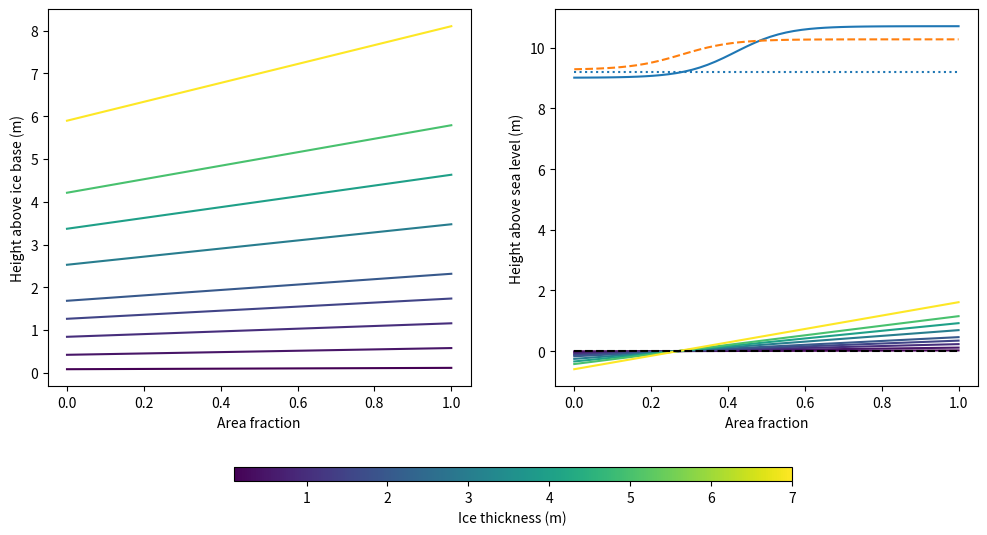
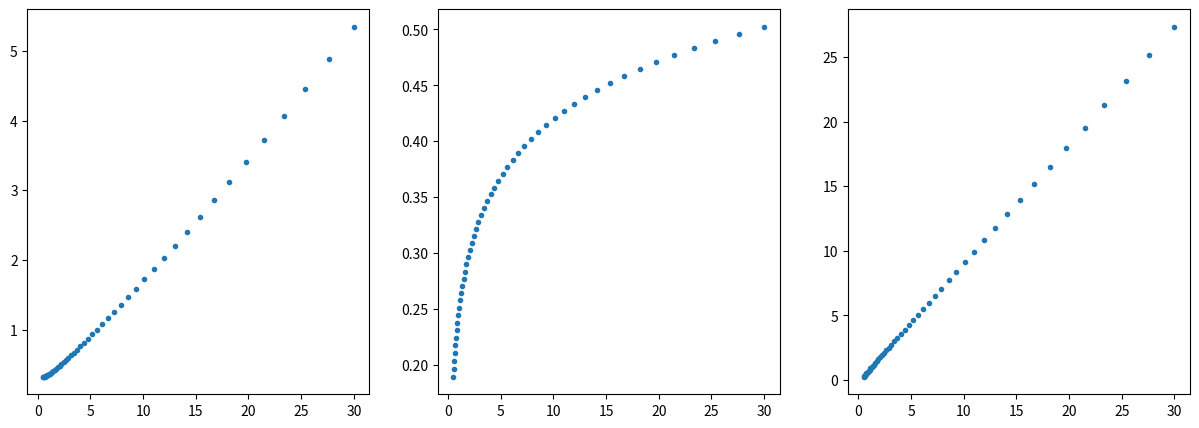
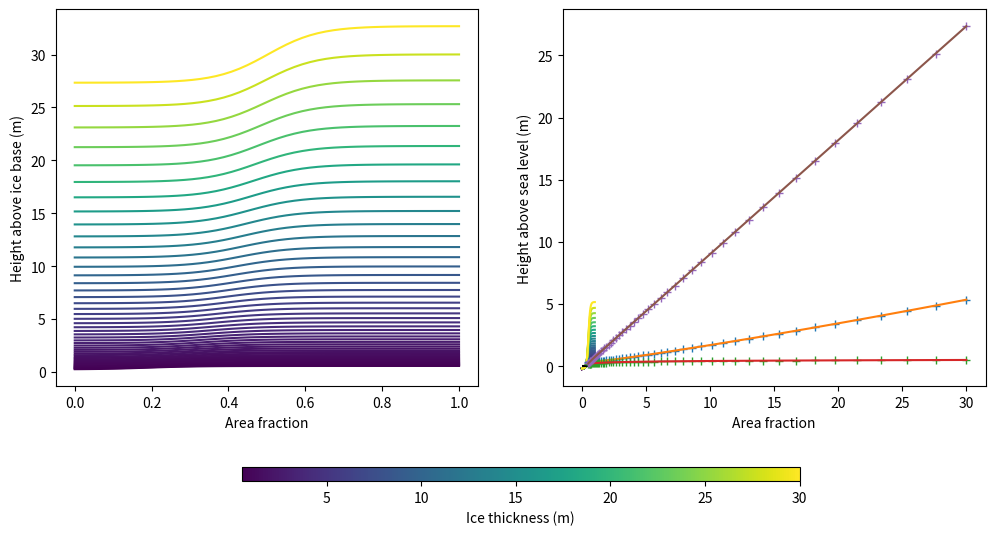

Recreate these plots in Python, in order.
# Scratchwork for sea level pond parameterization

import numpy as np
import matplotlib.pyplot as plt
from matplotlib import cm
from matplotlib.colors import Normalize
from scipy.optimize import root, curve_fit

rhosi = 940.0
rhofresh = 1000.0
rhow = 1026.0

a_p_star = 0.27
hi = np.linspace(0.1, 5, 100)
hi = np.array([0.1, 0.5, 1.0, 1.5, 2.0, 3.0, 4.0, 5.0])

# Calculations for linear hypsometry
r = hi*(rhow - rhosi)/(rhofresh*a_p_star**2 - 2*rhow*a_p_star + rhow)
hp = r * a_p_star
hsp = hi - r + 2*hp
hocn = (hi*rhosi + a_p_star*hp*rhofresh)/rhow

# Plot pond hypsometry
def e_lin(a, hi, a_p_star, rhosi, rhop, rhow):
    r = hi*(rhow - rhosi)/(rhop*a_p_star**2 - 2*rhow*a_p_star + rhow)
    hsp = hi - r + 2*r*a
    return hsp

def hocn_lin(hi, a_p_star, rhosi, rhop, rhow):
    r = hi*(rhow - rhosi)/(rhop*a_p_star**2 - 2*rhow*a_p_star + rhow)
    hp = r * a_p_star
    hocn = (hi*rhosi + a_p_star*hp*rhofresh)/rhow
    return hocn

# Plot results
a = np.linspace(0, 1)
his = np.array([0.1, 0.5, 1.0, 1.5, 2.0, 3.0, 4.0, 5.0, 7.0])
f, axs = plt.subplots(1, 2, figsize= (12, 7))
for i in np.arange(his.size):
    e_res = e_lin(a, his[i], a_p_star, rhosi, rhofresh, rhow)
    axs[0].plot(a, e_res, c=cm.viridis((his[i]-his.min())/(his.max() - his.min())))
    hocn_res = hocn_lin(his[i], a_p_star, rhosi, rhofresh, rhow)
    axs[1].plot(a, e_res-hocn_res, c=cm.viridis((his[i]-his.min())/(his.max() - his.min())))

axs[1].hlines(0, xmin=0, xmax=1, colors='k', linestyles="--")
norm = Normalize(vmin=his.min(), vmax=his.max())
f.colorbar(cm.ScalarMappable(norm=norm, cmap='viridis'), ax=axs,
                             orientation='horizontal', 
                             label='Ice thickness (m)',
                             aspect=40, shrink=0.6)
axs[0].set_xlabel('Area fraction')
axs[1].set_xlabel('Area fraction')
axs[0].set_ylabel('Height above ice base (m)')
axs[1].set_ylabel('Height above sea level (m)')

# Calculations for logistic hypsometry
def e(a, L, k, a_0, y):
    """Logistic hypsometric function for elevation above ice base
    
    Parameters
    ----------
    a : float
        Fractional area of category
    L : float
        range of elevations (max - min)
    k : float
        steepness of hypsometric curve
    a_0 : float
        a value of midpoint of logistic curve
    y : float
        vertical offset of elevation curve
    
    Returns
    -------
    float
        value of hypsometric curve at a
    """

    return L/(1 + np.exp(-k*(a - a_0))) + y

def E(a, L, k, a_0, y):
    """Integral of hypsometric function
    
    Parameters
    ----------
    a : float
        Fractional area of category
    L : float
        range of elevations (max - min)
    k : float
        steepness of hypsometric curve
    a_0 : float
        a value of midpoint of logistic curve
    y : float
        vertical offset of elevation curve
    
    Returns
    -------
    float
        value of integral of hypsometric curve at a
    """

    return L*np.log(np.exp(-k*(a - a_0)) + 1)/k + (L + y)*a - L*np.log(np.exp(k*a_0) + 1)/k

def hocn(hi, Vp, rhosi, rhop, rhow):
    """Compute ocean height above mean base of the ice assuming rigid isostacy
    
    Parameters
    ----------
    hi : float
        Mean ice thickness (m)
    Vp : float
        Pond volume per unit area of category (m)
    rhosi : float
        Sea ice density (kg/m3)
    rhop : float
        Pond water density (kg/m3)
    rhow : float
        Sea water density (kg/m3)
    
    Returns
    -------
    float
        Ocean height above ice base (m)
    """

    return (hi*rhosi + Vp*rhop)/rhow

def Vp_a(a, L, k, a_0, y):
    """Compute pond volume given a pond area and logistic parameters
    
    Parameters
    ----------
    a : float
        pond fraction per unit category area (m)
    L : float
        range of elevations (max - min)
    k : float
        steepness of hypsometric curve
    a_0 : float
        a value of midpoint of logistic curve
    y : float
        vertical offset of elevation curve

    Returns
    -------
    float
        pond volume per unit category area (m)
    """

    return a*e(a, L, k, a_0, y) - E(a, L, k, a_0, y)

def dVpda(a, L, k, a_0, y):
    """Compute derivative of pond volume with respect to a
    
    Parameters
    ----------
    a : float
        pond fraction per unit category area (m)
    L : float
        range of elevations (max - min)
    k : float
        steepness of hypsometric curve
    a_0 : float
        a value of midpoint of logistic curve
    y : float
        vertical offset of elevation curve

    Returns
    -------
    float
        derivative of pond volume per unit category area w.r.t. a
    """

    return a*k*(e(a,L,k,a_0,y) - y)*(1 - (e(a,L,k,a_0,y) - y)/L)

def ap(Vp, L, k, a_0, y, hi, ap_0):
    """Compute pond area given a pond volume and logistic parameters
    
    Parameters
    ----------
    Vp : float
        Pond volume per unit category area (m)
    L : float
        range of elevations (max - min)
    k : float
        steepness of hypsometric curve
    a_0 : float
        a value of midpoint of logistic curve
    y : float
        vertical offset of elevation curve
    hi : float
        mean category ice thickness (m)
    ap_0 : float
        initial guess for pond fraction
    
    Returns
    -------
    float
        pond area fraction of category
    """

    tol = 0.00001

    # Check if pond fills 100% of area
    if (Vp >= Vp_a(1.0, L, k, a_0, y)):
        return 1.0
    else: # Newton's method
        ap = ap_0
        V = Vp_a(ap, L, k, a_0, y)
        while (np.abs(V-Vp) > tol):
            ap = ap - (Vp_a(ap, L, k, a_0, y) - Vp)/dVpda(a, L, k, a_0, y)
            ap = max(ap, 0)
            ap = min(ap, 1)
            V = Vp_a(ap, L, k, a_0, y)
    return ap

# Given target sea level pond area fraction and depth ap' hp', k, and hi
# find the parameters a_0, L, and y that satisfy the following constraints
# E(1) - hi = 0 # mean elevation equals ice thickness
# ap'*e(ap') - E(ap') - ap'*hp' = 0 ! target pond dimensions are consistent with hypsometric curve
# e(ap') - hocn = 0 ! pond surfaces at sea level
# Implement these constraints in a function that we can use with fsolve
def obj_fun(vec, *constants):
    """Objective function
    
    Parameters
    ----------
    vec : array (3,)
        Array of parameters to optimize [L, a_0, y]
    constants : tuple
        tuple of constant values to unpack

    Returns
    -------
    array (3,)
        Right hand side values of the three constraints    
    """

    # Unpack constants
    ap_sl, hp_sl, k, hi, rhosi, rhop, rhow = constants

    out = np.zeros(3)

    # mean elevation constraint
    out[0] = E(1, vec[0], k, vec[1], vec[2]) - hi
    # target pond area/depth matching hypsometry constraint
    out[1] = (ap_sl*e(ap_sl, vec[0], k, vec[1], vec[2]) 
              - E(ap_sl, vec[0], k, vec[1], vec[2])
              - ap_sl * hp_sl)
    # pond surface at sea level constraint
    out[2] = (e(ap_sl, vec[0], k, vec[1], vec[2]) 
              - hocn(hi, ap_sl*hp_sl, rhosi, rhop, rhow))
    return out

# Test out function
# targets
ap_sl = 0.28
hp_sl = 0.14
# params
k = 15
hi = 10 #2 #0.2 #0.5 #1.0#2.0
rhosi = 940.0
rhofresh = 1000.0
rhop = rhofresh
rhow = 1026.0

args = (ap_sl, hp_sl, k, hi, rhosi, rhop, rhow)

# initial guess for [L, a_0, y]
L_g = 0.1* hi #0.02# 1.0#0.125 #0.25#0.5
# ap_sl*y + (1 - ap_sl)*(y+L_g) = hi
# y (ap_sl + 1 - ap_sl) + L_g - L_g * ap_sl = hi
# CHECK !y = hi - L_g*(1 - ap_sl)
guess = np.array([L_g, ap_sl, hi - L_g*(1 - ap_sl)])

sol = root(obj_fun, guess, args=args)
# For this to produce good results we, need k > 5ish
a = np.linspace(0, 1, 50)
e_guess = e(a, guess[0], k, guess[1], guess[2])
e_res = e(a, sol.x[0], k, sol.x[1], sol.x[2])
hocn_res = hocn(hi, ap_sl*hp_sl, rhosi, rhop, rhow)
plt.plot(a, e_res)
plt.plot(a, e_guess, '--')
plt.hlines(y=hocn_res, xmin=0, xmax=1, linestyles=':')
plt.show()

# Compute coefficients for a range of hi
num = 50
hi_min = 0.5
hi_max = 30
his = np.geomspace(hi_min, hi_max, num=num)
Ls = np.zeros(num)
a_0s = np.zeros(num)
ys = np.zeros(num)
for i in np.arange(num):
    L_g = 0.1 * his[i]
    guess = np.array([L_g, ap_sl, his[i] - L_g*(1 - ap_sl)])
    args = (ap_sl, hp_sl, k, his[i], rhosi, rhop, rhow)
    sol = root(obj_fun, guess, args=args)
    Ls[i] = sol.x[0]
    a_0s[i] = sol.x[1]
    ys[i] = sol.x[2]

f, axs = plt.subplots(1, 3, figsize=(15, 5))
axs[0].plot(his, Ls, '.')
axs[1].plot(his, a_0s, '.')
axs[2].plot(his, ys, '.')

# Plot results
a = np.linspace(0, 1)
f, axs = plt.subplots(1, 2, figsize= (12, 7))
for i in np.arange(num):
    e_res = e(a, Ls[i], k, a_0s[i], ys[i])
    axs[0].plot(a, e_res, c=cm.viridis((his[i]-hi_min)/(hi_max - hi_min)))
    hocn_res = hocn(his[i], ap_sl*hp_sl, rhosi, rhop, rhow)
    axs[1].plot(a, e_res-hocn_res, c=cm.viridis((his[i]-hi_min)/(hi_max - hi_min)))

axs[1].hlines(0, xmin=0, xmax=1, colors='k', linestyles="--")
norm = Normalize(vmin=hi_min, vmax=hi_max)
f.colorbar(cm.ScalarMappable(norm=norm, cmap='viridis'), ax=axs,
                             orientation='horizontal', 
                             label='Ice thickness (m)',
                             aspect=40, shrink=0.6)
axs[0].set_xlabel('Area fraction')
axs[1].set_xlabel('Area fraction')
axs[0].set_ylabel('Height above ice base (m)')
axs[1].set_ylabel('Height above sea level (m)')

# Play around with curves to fit these functions
# Fit Ls, polynomial
def f_L(hi, *params):
    hi_0, c02, c0, c1, c2 = params 
    return c02*(hi - hi_0)**(1/2) + c0 + c1*(hi - hi_0) + c2*(hi - hi_0)**(2)
hi_0 = 0.49
c02 = 0.5
c0 = 0.32
c1 = 1/6
c2 = 0.01
p0 = (hi_0, c02, c0, c1, c2)
opt_L, cov_L = curve_fit(f_L, his, Ls, p0=p0)
plt.plot(his, Ls, '+')
#plt.plot(his, f_L(his, *p0))
plt.plot(his, f_L(his, *opt_L))
print(np.sqrt(((f_L(his, *opt_L)-Ls)**2).sum()))
# Fit a_0, polynomial
def f_a_0(hi, *params):
    hi_0, c0, c1, c2, c3 = params
    return c0 + c1*(hi - hi_0) + c2*(hi - hi_0)**(1/2) + c3*(hi - hi_0)**(1/3)
c1 = .002
hi_0 = 0.49
c2 = .05
c3 = 0.1
c0 = 0.2
p0 = (hi_0, c0, c1, c2, c3)
opt_a_0, cov_a_0 = curve_fit(f_a_0, his, a_0s, p0=p0)
plt.plot(his, a_0s, '+')
#plt.plot(his, f_a_0(his, *p0))
plt.plot(his, f_a_0(his, *opt_a_0))
print(np.sqrt(((f_a_0(his, *opt_a_0)-a_0s)**2).sum()))
# Fit y, polynomial
def f_y(hi, *params):
    hi_0, c03, c02, c0, c1 = params 
    return c03*(hi - hi_0)**(1/3) + c02*(hi - hi_0)**(1/2) + c0 + c1*(hi - hi_0)
hi_0 = 0.49
c03 = 1
c02 = 1
c0 = 0.5
c1 = 1
p0 = (hi_0, c03, c02, c0, c1)
opt_y, cov_y = curve_fit(f_y, his, ys, p0=p0)
plt.plot(his, ys, '+')
plt.plot(his, f_y(his, *opt_y))
print(np.sqrt(((f_y(his, *opt_y)-ys)**2).sum()))

# Test Pond area and volume computing functions
hi = 1.5
L = f_L(hi, *opt_L)
a_0 = f_a_0(hi, *opt_a_0)
y = f_y(hi, *opt_y)
# Given a calculate Vp
a = 0.8
Vp = Vp_a(a,L,k,a_0,y)
ap_0 = ap_sl
ap_1 = ap(Vp, L, k, a_0, y, hi, ap_0)